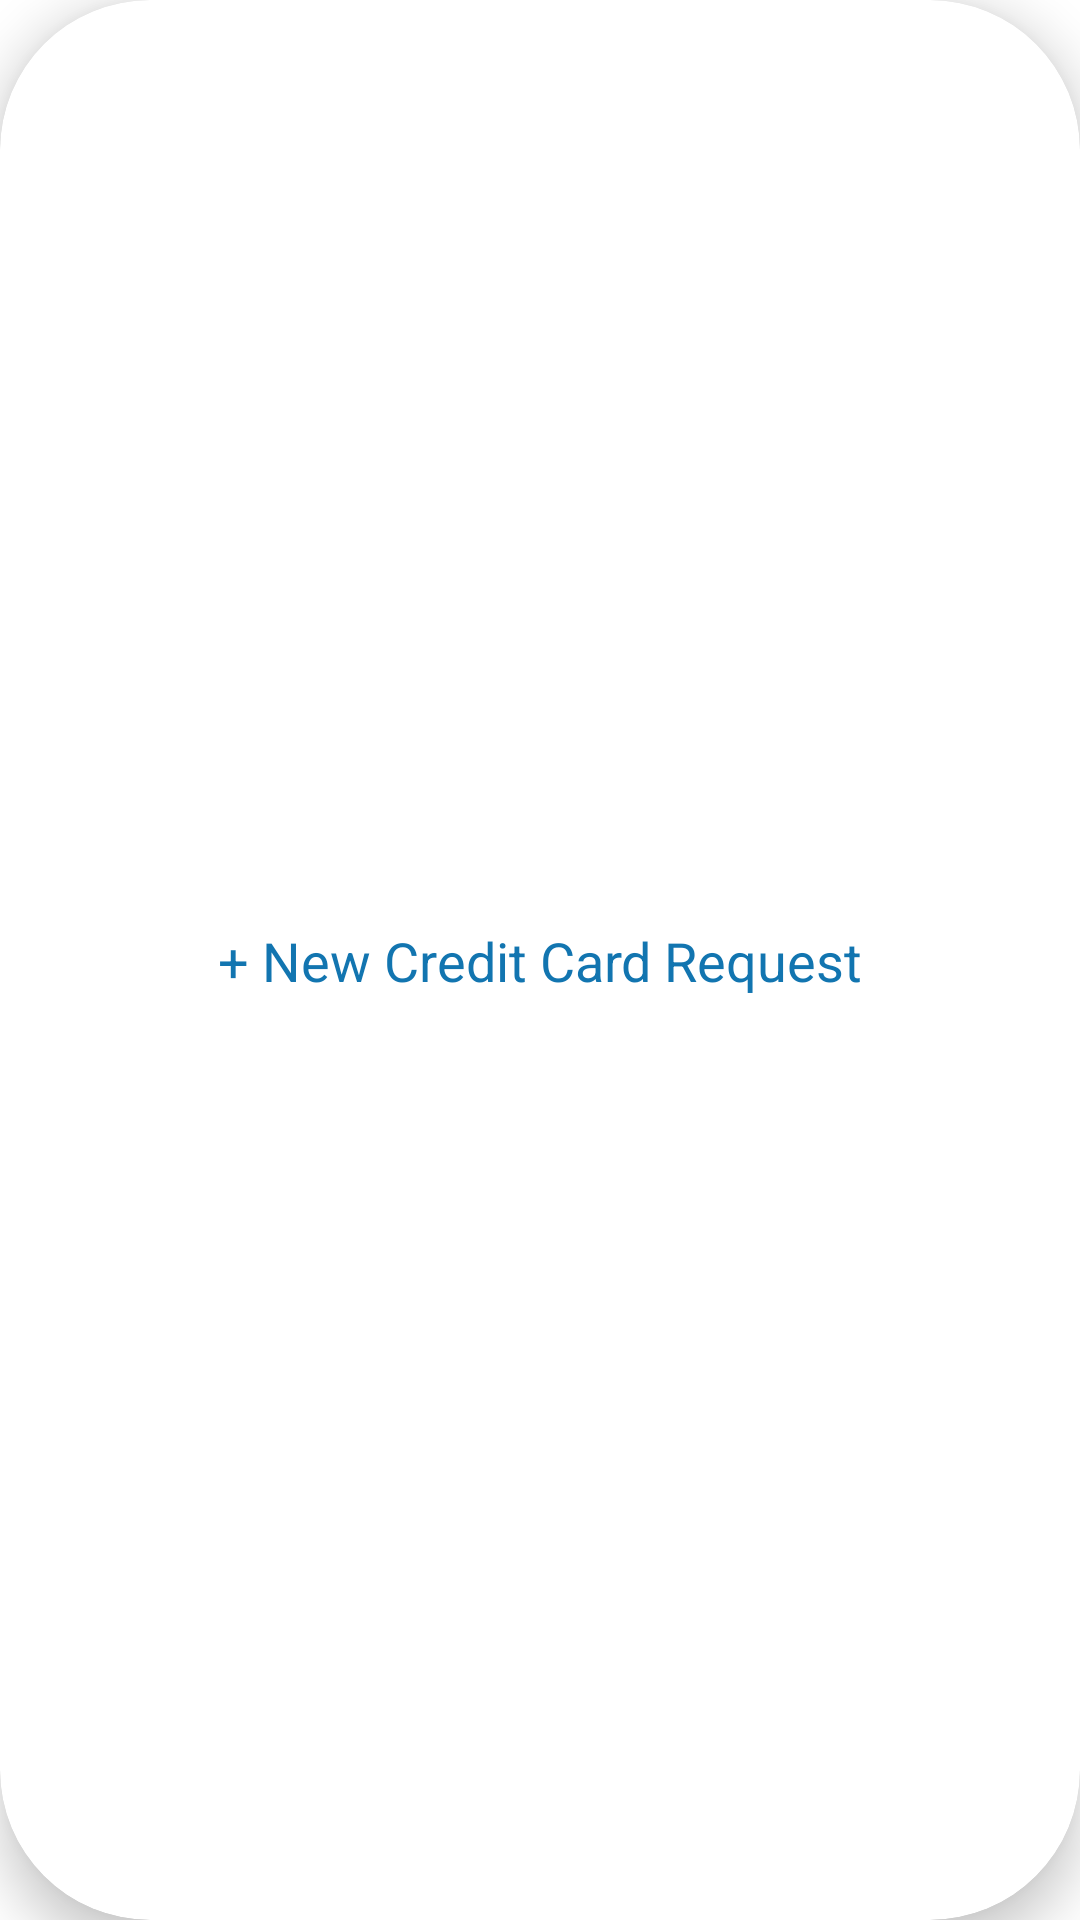

Produce the Android XML layout that renders to this screen, including the resource entries it uses.
<!-- AndroidManifest.xml: application theme Theme.RecyclerViewPOCs -->
<!-- res/layout/child_credit_card_request.xml -->
<?xml version="1.0" encoding="utf-8"?>
<androidx.cardview.widget.CardView
    xmlns:android="http://schemas.android.com/apk/res/android"
    xmlns:app="http://schemas.android.com/apk/res-auto"
    xmlns:tools="http://schemas.android.com/tools"
    android:layout_width="match_parent"
    android:layout_height="60dp"
    android:layout_marginStart="12dp"
    android:layout_marginLeft="12dp"
    android:layout_marginEnd="12dp"
    android:layout_marginRight="12dp"
    android:layout_marginTop="12dp"
    android:layout_marginBottom="12dp"
    app:cardCornerRadius="50dp"
    app:cardElevation="10dp">

    <androidx.constraintlayout.widget.ConstraintLayout
        android:layout_width="match_parent"
        android:layout_height="match_parent">


        <TextView
            android:id="@+id/textView20"
            android:layout_width="wrap_content"
            android:layout_height="wrap_content"
            android:layout_marginTop="19dp"
            android:layout_marginBottom="19dp"
            android:text="+ New Credit Card Request"
            android:textSize="18sp"
            android:textColor="#1275B0"
            app:layout_constraintBottom_toBottomOf="parent"
            app:layout_constraintEnd_toEndOf="parent"
            app:layout_constraintStart_toStartOf="parent"
            app:layout_constraintTop_toTopOf="parent" />
    </androidx.constraintlayout.widget.ConstraintLayout>


</androidx.cardview.widget.CardView>
<!-- resources referenced by this layout -->
<resources>
  <style name="Theme.RecyclerViewPOCs" parent="Theme.MaterialComponents.DayNight.DarkActionBar">
          
          <item name="colorPrimary">@color/purple_500</item>
          <item name="colorPrimaryVariant">@color/purple_700</item>
          <item name="colorOnPrimary">@color/white</item>
          
          <item name="colorSecondary">@color/teal_200</item>
          <item name="colorSecondaryVariant">@color/teal_700</item>
          <item name="colorOnSecondary">@color/black</item>
          
          <item name="android:statusBarColor" tools:targetApi="l">?attr/colorPrimaryVariant</item>
          
      </style>
  <!-- not gathered from this repository: default colours our renderer supplied (Android Studio template values) -->
  <color name="purple_500">#FF6200EE</color>
  <color name="purple_700">#FF3700B3</color>
  <color name="teal_200">#FF03DAC5</color>
  <color name="teal_700">#FF018786</color>
  <color name="black">#FF000000</color>
  <color name="white">#FFFFFFFF</color>
</resources>
